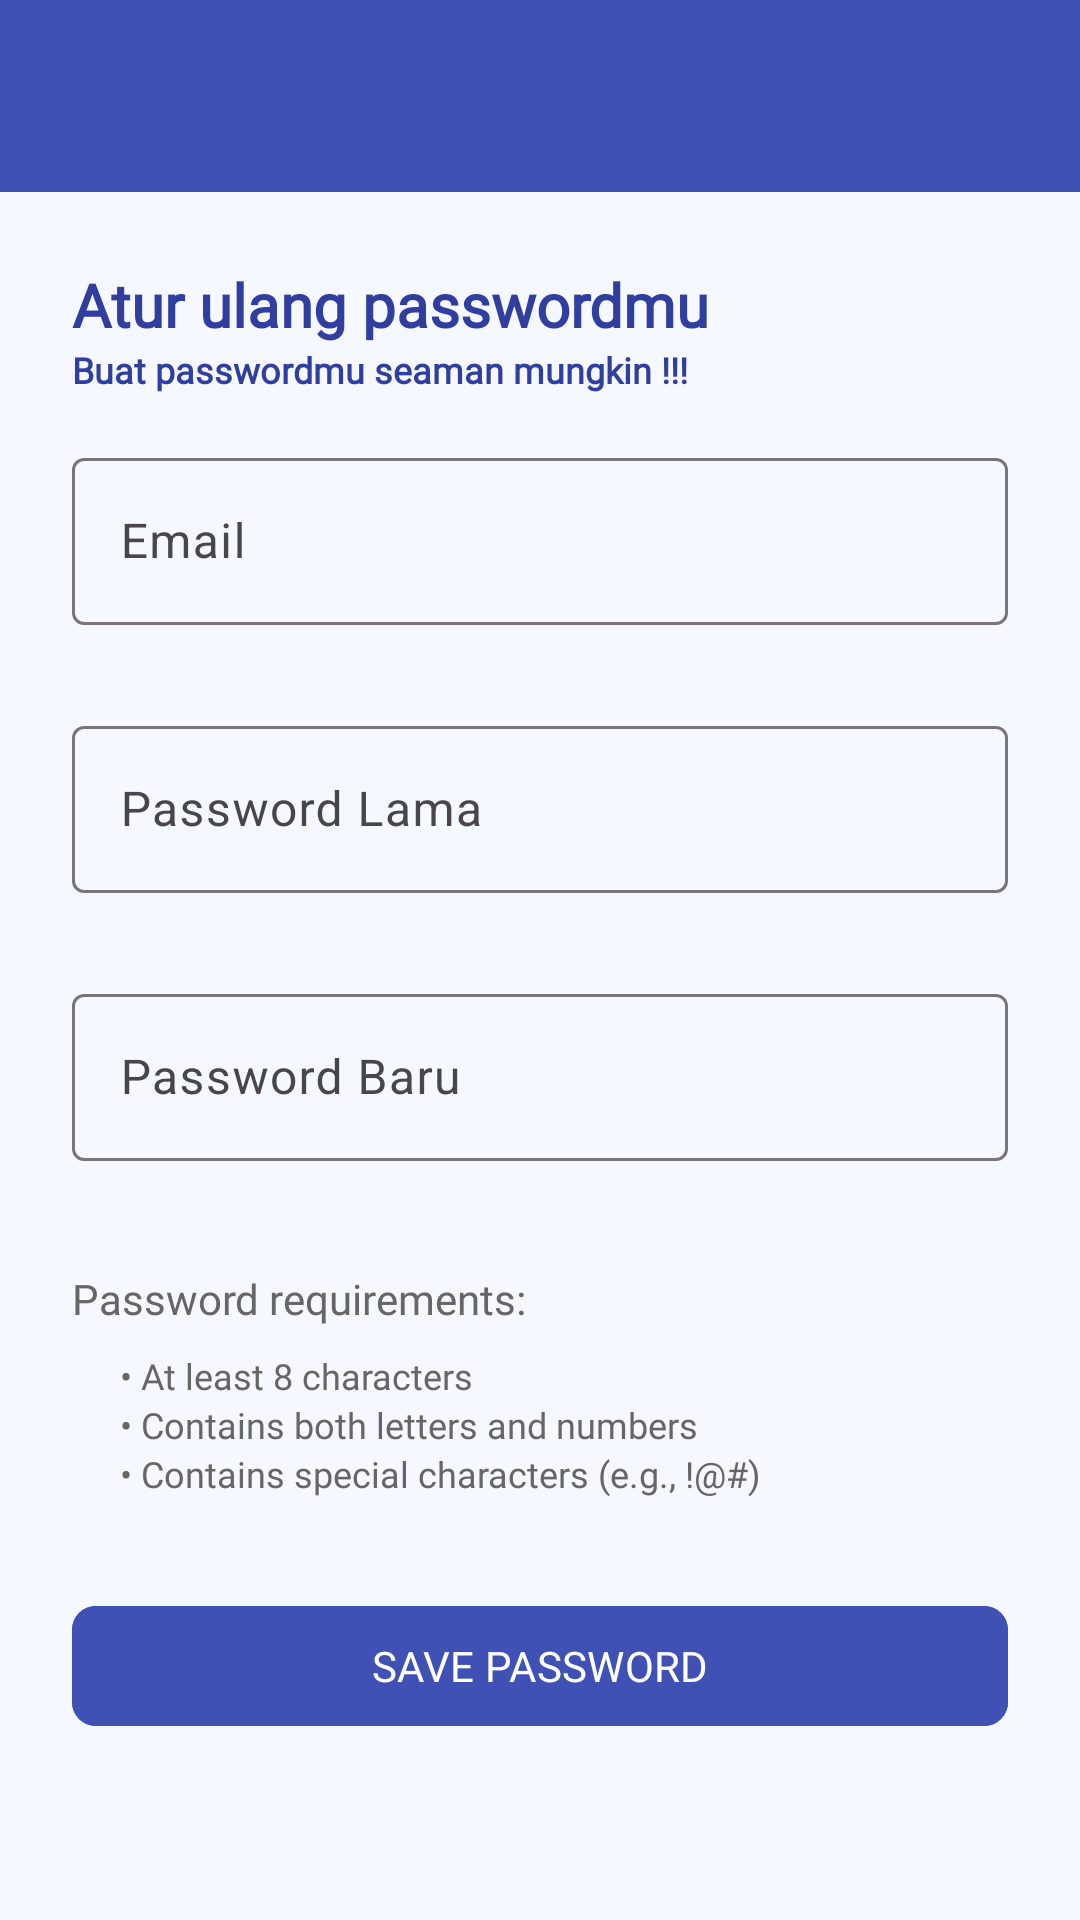

This screen was rendered from an Android layout file. Write that file and the resources it references.
<!-- AndroidManifest.xml: application theme Theme.PemrogramanFrontend -->
<!-- res/layout/activity_ganti_password.xml -->
<?xml version="1.0" encoding="utf-8"?>
<androidx.coordinatorlayout.widget.CoordinatorLayout
    xmlns:android="http://schemas.android.com/apk/res/android"
    xmlns:app="http://schemas.android.com/apk/res-auto"
    android:layout_width="match_parent"
    android:layout_height="match_parent"
    android:background="#F5F9FF">

    
    <androidx.appcompat.widget.Toolbar
        android:id="@+id/toolbar"
        android:layout_width="match_parent"
        android:layout_height="?attr/actionBarSize"
        android:background="?attr/colorPrimary"
        android:theme="@style/ThemeOverlay.AppCompat.Dark.ActionBar"
        android:elevation="4dp" />

    <ScrollView
        android:layout_width="match_parent"
        android:layout_height="match_parent"
        android:layout_marginTop="?attr/actionBarSize"
        android:padding="24dp"
        android:fillViewport="true">

        <LinearLayout
            android:layout_width="match_parent"
            android:layout_height="wrap_content"
            android:orientation="vertical">

            
            <TextView
                android:layout_width="match_parent"
                android:layout_height="wrap_content"
                android:text="Atur ulang passwordmu"
                android:textSize="20sp"
                android:textStyle="bold"
                android:textColor="@color/primary_dark"
                android:fontFamily="@font/poppins_medium"/>
            <TextView
                android:layout_width="match_parent"
                android:layout_height="wrap_content"
                android:text="Buat passwordmu seaman mungkin !!!"
                android:textSize="12sp"
                android:textStyle="bold"
                android:layout_marginBottom="16dp"
                android:textColor="@color/primary_dark"
                android:fontFamily="@font/poppins_medium"/>

            
            <com.google.android.material.textfield.TextInputLayout
                android:id="@+id/emailInputLayout"
                android:layout_width="match_parent"
                android:layout_height="wrap_content"
                app:boxBackgroundMode="outline"
                app:errorEnabled="true"
                android:layout_marginBottom="8dp">

                <com.google.android.material.textfield.TextInputEditText
                    android:id="@+id/etEmail"
                    android:layout_width="match_parent"
                    android:layout_height="wrap_content"
                    android:hint="Email"
                    android:inputType="textEmailAddress"/>
            </com.google.android.material.textfield.TextInputLayout>

            
            <com.google.android.material.textfield.TextInputLayout
                android:id="@+id/currentPasswordInputLayout"
                android:layout_width="match_parent"
                android:layout_height="wrap_content"
                app:boxBackgroundMode="outline"
                app:errorEnabled="true"
                android:layout_marginBottom="8dp">

                <com.google.android.material.textfield.TextInputEditText
                    android:id="@+id/etPasswordLama"
                    android:layout_width="match_parent"
                    android:layout_height="wrap_content"
                    android:hint="Password Lama"
                    android:inputType="textPassword"/>
            </com.google.android.material.textfield.TextInputLayout>

            
            <com.google.android.material.textfield.TextInputLayout
                android:id="@+id/newPasswordInputLayout"
                android:layout_width="match_parent"
                android:layout_height="wrap_content"
                app:boxBackgroundMode="outline"
                app:errorEnabled="true"
                android:layout_marginBottom="16dp">

                <com.google.android.material.textfield.TextInputEditText
                    android:id="@+id/etPasswordBaru"
                    android:layout_width="match_parent"
                    android:layout_height="wrap_content"
                    android:hint="Password Baru"
                    android:inputType="textPassword"/>
            </com.google.android.material.textfield.TextInputLayout>


            
            <TextView
                android:layout_width="match_parent"
                android:layout_height="wrap_content"
                android:text="Password requirements:"
                android:textColor="#666666"
                android:textSize="14sp"
                android:layout_marginBottom="8dp"
                android:fontFamily="@font/poppins_medium"/>

            <LinearLayout
                android:layout_width="match_parent"
                android:layout_height="wrap_content"
                android:orientation="vertical"
                android:layout_marginBottom="32dp"
                android:paddingLeft="16dp">

                <TextView
                    android:layout_width="match_parent"
                    android:layout_height="wrap_content"
                    android:text="• At least 8 characters"
                    android:textColor="#666666"
                    android:textSize="12sp"
                    android:fontFamily="@font/poppins_regular"/>

                <TextView
                    android:layout_width="match_parent"
                    android:layout_height="wrap_content"
                    android:text="• Contains both letters and numbers"
                    android:textColor="#666666"
                    android:textSize="12sp"
                    android:fontFamily="@font/poppins_regular"/>

                <TextView
                    android:layout_width="match_parent"
                    android:layout_height="wrap_content"
                    android:text="• Contains special characters (e.g., !@#)"
                    android:textColor="#666666"
                    android:textSize="12sp"
                    android:fontFamily="@font/poppins_regular"/>
            </LinearLayout>

            
            <com.google.android.material.button.MaterialButton
                android:id="@+id/btnSimpanPassword"
                android:layout_width="match_parent"
                android:layout_height="48dp"
                android:text="SAVE PASSWORD"
                android:textAllCaps="true"
                android:textColor="@android:color/white"
                android:backgroundTint="@color/primary"
                android:fontFamily="@font/poppins_medium"
                app:cornerRadius="8dp"
                android:elevation="2dp"/>

        </LinearLayout>
    </ScrollView>
</androidx.coordinatorlayout.widget.CoordinatorLayout>
<!-- resources referenced by this layout -->
<resources>
  <color name="primary">#3F51B5</color>
  <color name="primary_dark">#303F9F</color>
  <style name="Theme.PemrogramanFrontend" parent="Base.Theme.PemrogramanFrontend" />
  <style name="Base.Theme.PemrogramanFrontend" parent="Theme.Material3.DayNight.NoActionBar">
          
          
          <item name="colorPrimary">@color/primary</item>
          <item name="colorPrimaryDark">@color/primary_dark</item>
          <item name="colorAccent">@color/accent</item>
          <item name="android:statusBarColor">@color/primary_dark</item>
  
      </style>
  <color name="accent">#2196F3</color>
</resources>
